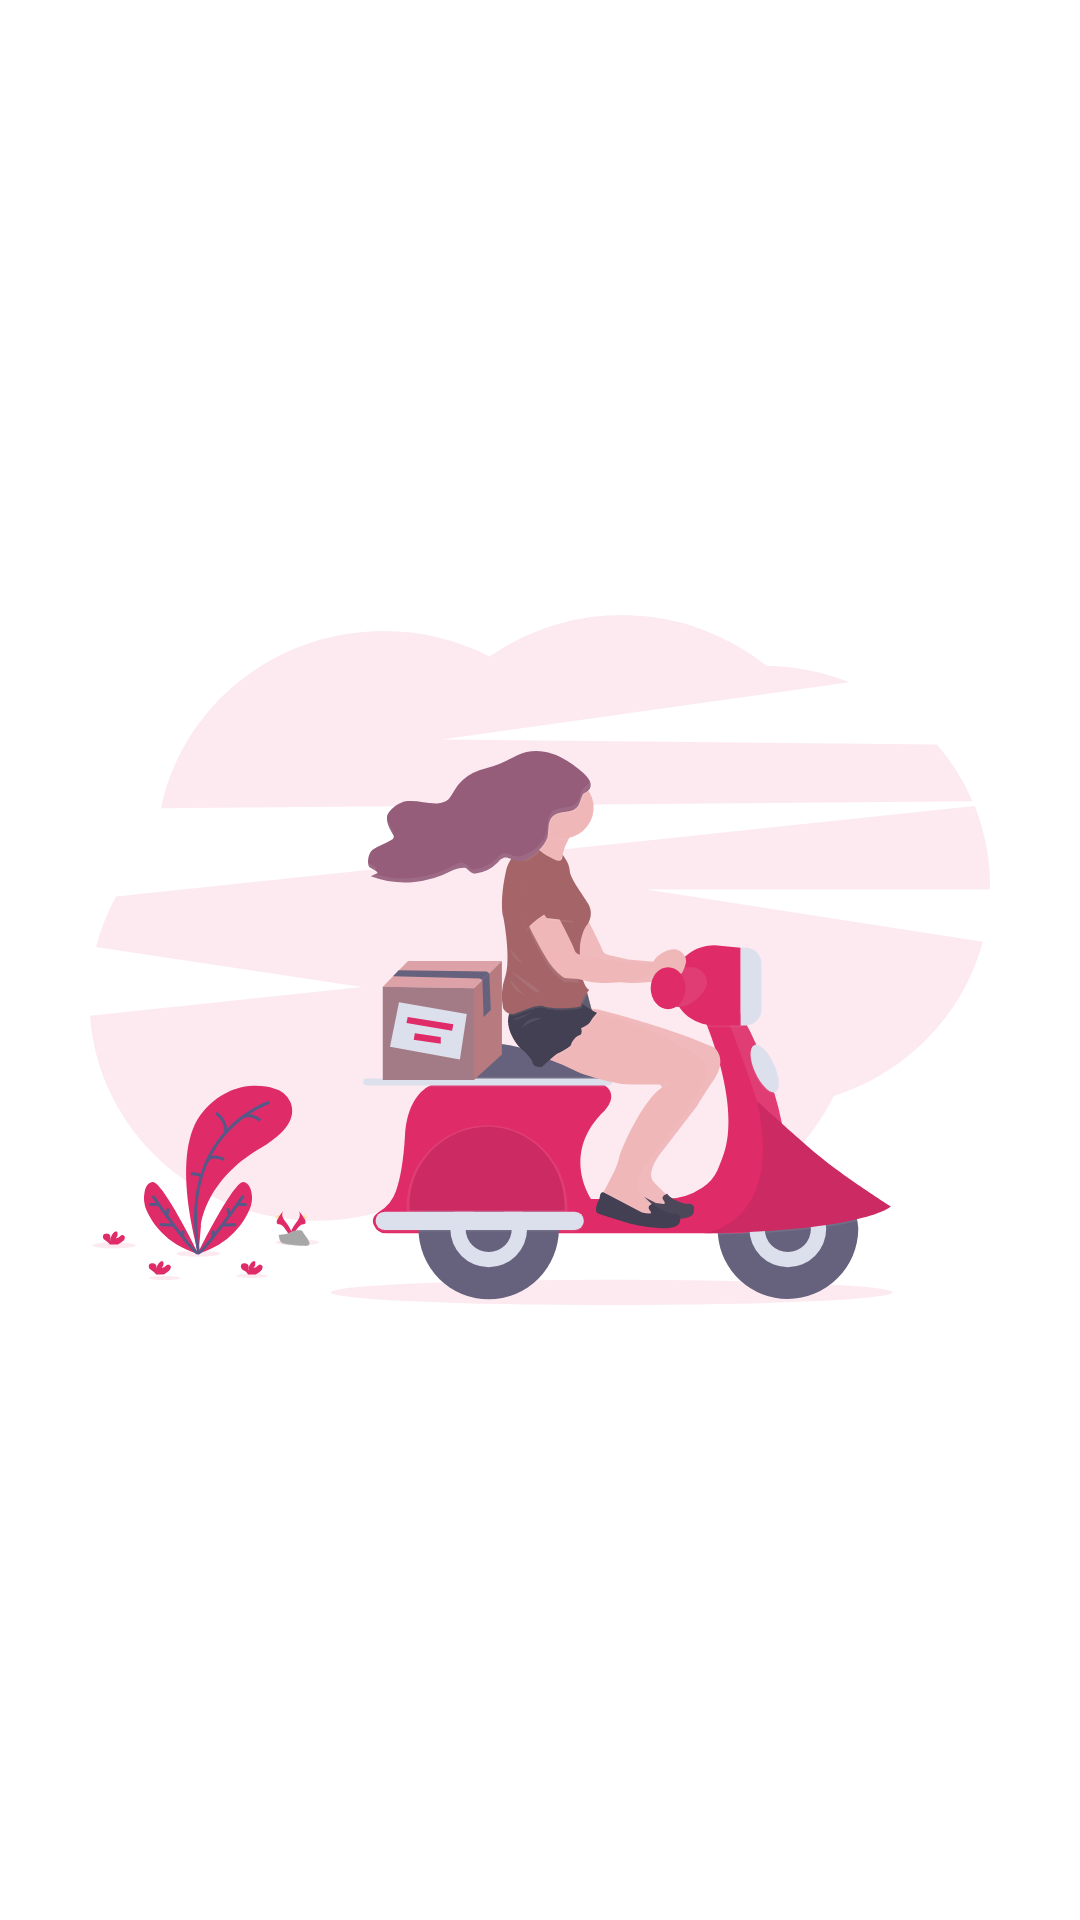

The Android layout XML behind this screen, and the referenced resources:
<!-- AndroidManifest.xml: application theme Theme.FoodDelivery -->
<!-- res/layout/screen_cart.xml -->
<?xml version="1.0" encoding="utf-8"?>
<androidx.constraintlayout.widget.ConstraintLayout xmlns:android="http://schemas.android.com/apk/res/android"
    xmlns:app="http://schemas.android.com/apk/res-auto"
    xmlns:tools="http://schemas.android.com/tools"
    android:layout_width="match_parent"
    android:layout_height="match_parent"
    tools:background="@color/color_cart_background">

    <androidx.appcompat.widget.AppCompatImageView
        tools:visibility="gone"
        android:id="@+id/cartPlaceholder"
        android:layout_width="wrap_content"
        android:layout_height="wrap_content"
        android:src="@drawable/ic_intro2"
        app:layout_constraintBottom_toBottomOf="parent"
        app:layout_constraintEnd_toEndOf="parent"
        app:layout_constraintStart_toStartOf="parent"
        app:layout_constraintTop_toTopOf="parent" />

    <androidx.recyclerview.widget.RecyclerView
        tools:visibility="visible"
        android:visibility="gone"
        android:id="@+id/listCart"
        android:layout_width="match_parent"
        android:layout_height="0dp"
        android:paddingTop="16dp"
        app:layout_constraintBottom_toTopOf="@id/buttonCheckout"
        app:layout_constraintEnd_toEndOf="parent"
        app:layout_constraintStart_toStartOf="parent"
        app:layout_constraintTop_toTopOf="parent"
        tools:listitem="@layout/item_cart" />

    <com.google.android.material.button.MaterialButton
        tools:visibility="visible"
        android:id="@+id/buttonCheckout"
        android:visibility="gone"
        android:layout_width="match_parent"
        android:layout_height="50dp"
        android:backgroundTint="#DE2C66"
        android:fontFamily="@font/poppins_medium"
        android:insetLeft="0dp"
        android:insetTop="0dp"
        android:insetRight="0dp"
        android:insetBottom="0dp"
        android:text="proceed to checkout"
        android:textColor="#CED4F6"
        android:textSize="14sp"
        app:layout_constraintBottom_toBottomOf="parent"
        app:layout_constraintEnd_toEndOf="parent"
        app:layout_constraintStart_toStartOf="parent" />

</androidx.constraintlayout.widget.ConstraintLayout>
<!-- res/layout/item_cart.xml (included above) -->
<?xml version="1.0" encoding="utf-8"?>
<androidx.constraintlayout.widget.ConstraintLayout xmlns:android="http://schemas.android.com/apk/res/android"
    xmlns:app="http://schemas.android.com/apk/res-auto"
    xmlns:tools="http://schemas.android.com/tools"
    android:layout_width="match_parent"
    android:layout_height="100dp"
    android:layout_marginStart="16dp"
    android:layout_marginEnd="16dp"
    android:layout_marginBottom="16dp">

    <com.google.android.material.imageview.ShapeableImageView
        android:id="@+id/foodImage"
        android:layout_width="120dp"
        android:layout_height="match_parent"
        android:scaleType="centerCrop"
        android:src="@drawable/ic_splash"
        app:layout_constraintStart_toStartOf="parent"
        app:layout_constraintTop_toTopOf="parent"
        app:shapeAppearanceOverlay="@style/ShapeAppearanceOverlay.App.CornerSize10Percent" />

    <TextView
        android:id="@+id/foodName"
        android:layout_width="0dp"
        android:layout_height="wrap_content"
        android:layout_marginStart="16dp"
        android:ellipsize="end"
        android:fontFamily="@font/poppins"
        android:maxLines="1"
        android:textColor="#DFE1EC"
        android:textSize="18sp"
        android:textStyle="bold"
        app:layout_constraintBottom_toTopOf="@id/containerPrice"
        app:layout_constraintEnd_toEndOf="parent"
        app:layout_constraintStart_toEndOf="@id/foodImage"
        app:layout_constraintTop_toTopOf="@id/foodImage"
        tools:text="@tools:sample/full_names" />

    <androidx.appcompat.widget.LinearLayoutCompat
        android:id="@+id/containerPrice"
        android:layout_width="wrap_content"
        android:layout_height="0dp"
        android:gravity="center"
        app:layout_constraintBottom_toTopOf="@id/containerPieces"
        app:layout_constraintStart_toStartOf="@id/foodName"
        app:layout_constraintTop_toBottomOf="@id/foodName">

        <TextView
            android:id="@+id/textPriceTitle"
            android:layout_width="wrap_content"
            android:layout_height="wrap_content"
            android:layout_marginEnd="8dp"
            android:fontFamily="@font/poppins"
            android:text="@string/text_cart_price"
            android:textColor="#9FA2B1"
            android:textSize="14sp"
            app:layout_constraintBottom_toTopOf="@id/containerPieces"
            app:layout_constraintEnd_toStartOf="@+id/textPrice"
            app:layout_constraintStart_toStartOf="@id/foodName"
            app:layout_constraintTop_toBottomOf="@id/foodName" />

        <TextView
            android:id="@+id/textPrice"
            android:layout_width="wrap_content"
            android:layout_height="wrap_content"
            android:fontFamily="@font/poppins"
            android:textColor="#DE2C66"
            android:textSize="14sp"
            android:textStyle="bold"
            app:layout_constraintBottom_toBottomOf="@id/textPriceTitle"
            app:layout_constraintStart_toEndOf="@id/textPriceTitle"
            app:layout_constraintTop_toTopOf="@id/textPriceTitle"
            tools:text="$ 90" />

    </androidx.appcompat.widget.LinearLayoutCompat>

    <androidx.appcompat.widget.LinearLayoutCompat
        android:id="@+id/containerPieces"
        android:layout_width="wrap_content"
        android:layout_height="wrap_content"
        android:gravity="center"
        app:layout_constraintBottom_toBottomOf="@id/foodImage"
        app:layout_constraintStart_toStartOf="@id/containerPrice"
        app:layout_constraintTop_toBottomOf="@id/containerPrice">

        <androidx.appcompat.widget.AppCompatImageView
            android:id="@+id/buttonMinus"
            android:layout_width="wrap_content"
            android:layout_height="wrap_content"
            android:background="?selectableItemBackgroundBorderless"
            android:padding="4dp"
            android:src="@drawable/ic_minus" />

        <TextView
            android:id="@+id/textPieces"
            android:layout_width="wrap_content"
            android:layout_height="wrap_content"
            android:layout_marginStart="8dp"
            android:layout_marginEnd="8dp"
            android:fontFamily="@font/poppins_medium"
            android:textColor="#DFE1EC"
            android:textSize="14sp"
            app:layout_constraintEnd_toStartOf="@id/buttonAdd"
            tools:text="5" />

        <androidx.appcompat.widget.AppCompatImageView
            android:id="@+id/buttonAdd"
            android:layout_width="wrap_content"
            android:layout_height="wrap_content"
            android:background="?selectableItemBackgroundBorderless"
            android:padding="4dp"
            android:src="@drawable/ic_add" />

    </androidx.appcompat.widget.LinearLayoutCompat>

    <androidx.appcompat.widget.AppCompatImageView
        android:id="@+id/buttonDelete"
        android:layout_width="wrap_content"
        android:layout_height="wrap_content"
        android:padding="8dp"
        android:src="@drawable/ic_delete"
        app:layout_constraintBottom_toBottomOf="@id/containerPieces"
        app:layout_constraintEnd_toEndOf="parent"
        app:layout_constraintTop_toTopOf="@id/containerPieces" />


</androidx.constraintlayout.widget.ConstraintLayout>
<!-- resources referenced by this layout -->
<resources>
  <color name="color_cart_background">#02061D</color>
  <!-- drawable ic_add (drawable) -->
  <vector xmlns:android="http://schemas.android.com/apk/res/android"
      android:width="24dp"
      android:height="24dp"
      android:viewportWidth="512"
      android:viewportHeight="512">
      <path
          android:fillColor="@color/color_icon_plus_minus"
          android:pathData="M455.1,0L56.9,0A56.8,56.8 0,0 0,0 56.8L0,56.8L0,455.1A56.8,56.8 0,0 0,56.8 512L455.1,512A57.1,57.1 0,0 0,512 455.1L512,56.9A57.1,57.1 0,0 0,455.1 0ZM455.1,455.1L56.9,455.1L56.9,56.9L455.1,56.9ZM227.6,398.2h56.9L284.5,284.4L398.2,284.4L398.2,227.6L284.4,227.6L284.4,113.8L227.6,113.8L227.6,227.6L113.8,227.6v56.9L227.6,284.5Z" />
  </vector>
  <!-- drawable ic_delete (drawable) -->
  <vector xmlns:android="http://schemas.android.com/apk/res/android"
      android:width="10dp"
      android:height="14dp"
      android:viewportWidth="512"
      android:viewportHeight="512">
      <path
          android:fillColor="@color/color_icon_default"
          android:pathData="M36.6,455.1c-1.7,30.1 31,55.5 73.1,56.9L402.3,512c42.1,-1.4 74.8,-26.8 73.1,-56.9L475.4,113.8L36.6,113.8ZM109.7,170.7L402.3,170.7L402.3,455.1L109.7,455.1ZM384,28.5 L347.4,0L164.6,0L128,28.5L0,28.5L0,85.3L512,85.3L512,28.5Z" />
  </vector>
  <!-- drawable ic_minus (drawable) -->
  <vector xmlns:android="http://schemas.android.com/apk/res/android"
      android:width="24dp"
      android:height="24dp"
      android:viewportWidth="512"
      android:viewportHeight="512">
      <path
          android:fillColor="@color/color_icon_plus_minus"
          android:pathData="M455.1,0L56.9,0A57.1,57.1 0,0 0,0 56.9L0,455.1A57.1,57.1 0,0 0,56.9 512L455.1,512A57.1,57.1 0,0 0,512 455.1L512,56.9A57.1,57.1 0,0 0,455.1 0ZM455.1,455.1L56.9,455.1L56.9,56.9L455.1,56.9ZM113.8,227.5L398.2,227.5v56.9L113.8,284.4Z" />
  </vector>
  <string name="text_cart_price">Price:</string>
  <style name="ShapeAppearanceOverlay.App.CornerSize10Percent" parent="">
          <item name="cornerSize">10%</item>
      </style>
  <style name="Theme.FoodDelivery" parent="Theme.MaterialComponents.Light.NoActionBar">
          
          <item name="colorPrimary">@color/color_theme_action_bar</item>
          <item name="colorPrimaryVariant">@color/color_theme_status_bar</item>
          <item name="colorOnPrimary">@color/white</item>
          
          <item name="colorSecondary">@color/color_secondary</item>
          <item name="colorSecondaryVariant">@color/teal_700</item>
          <item name="colorOnSecondary">@color/white</item>
          
          <item name="android:statusBarColor">?attr/colorPrimaryVariant</item>
          
          
          <item name="android:textColorHint">@color/color_hint_text</item>
          <item name="android:editTextColor">@color/color_edit_text</item>
          
          
          <item name="colorAccent">@color/color_progress</item>
          <item name="android:autofilledHighlight">@android:color/transparent</item>
          
      </style>
  <color name="color_icon_plus_minus">#DFE1EC</color>
  <color name="color_icon_default">#9FA2B1</color>
  <color name="color_icon_default_red">#df2b67</color>
  <color name="color_theme_action_bar">#02061D</color>
  <color name="color_theme_status_bar">#02061D</color>
  <color name="white">#FFFFFFFF</color>
  <color name="color_secondary">#dfe0ec</color>
  <color name="teal_700">#FF018786</color>
  <color name="color_hint_text">#9FA2B1</color>
  <color name="color_edit_text">#dfe0ec</color>
  <color name="color_progress">#DE2C66</color>
</resources>
